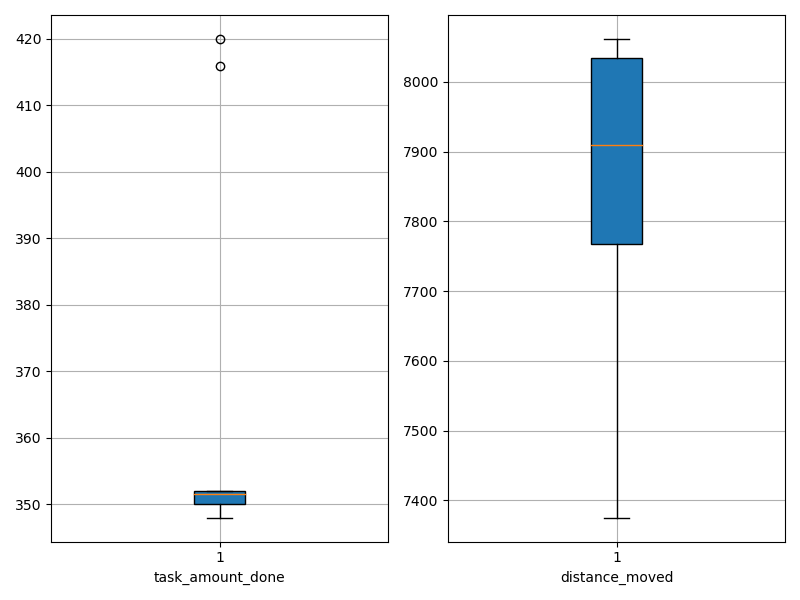

The file beside this chart, header and first rows:
agent_id, task_amount_done, distance_moved
0, 352.0, 7788
1, 350.0, 8062
2, 350.0, 7567
3, 349.0, 7375
4, 352.0, 7761
5, 420.0, 7820
6, 416.0, 8058
7, 352.0, 7998
8, 351.0, 8034
9, 348.0, 8034
